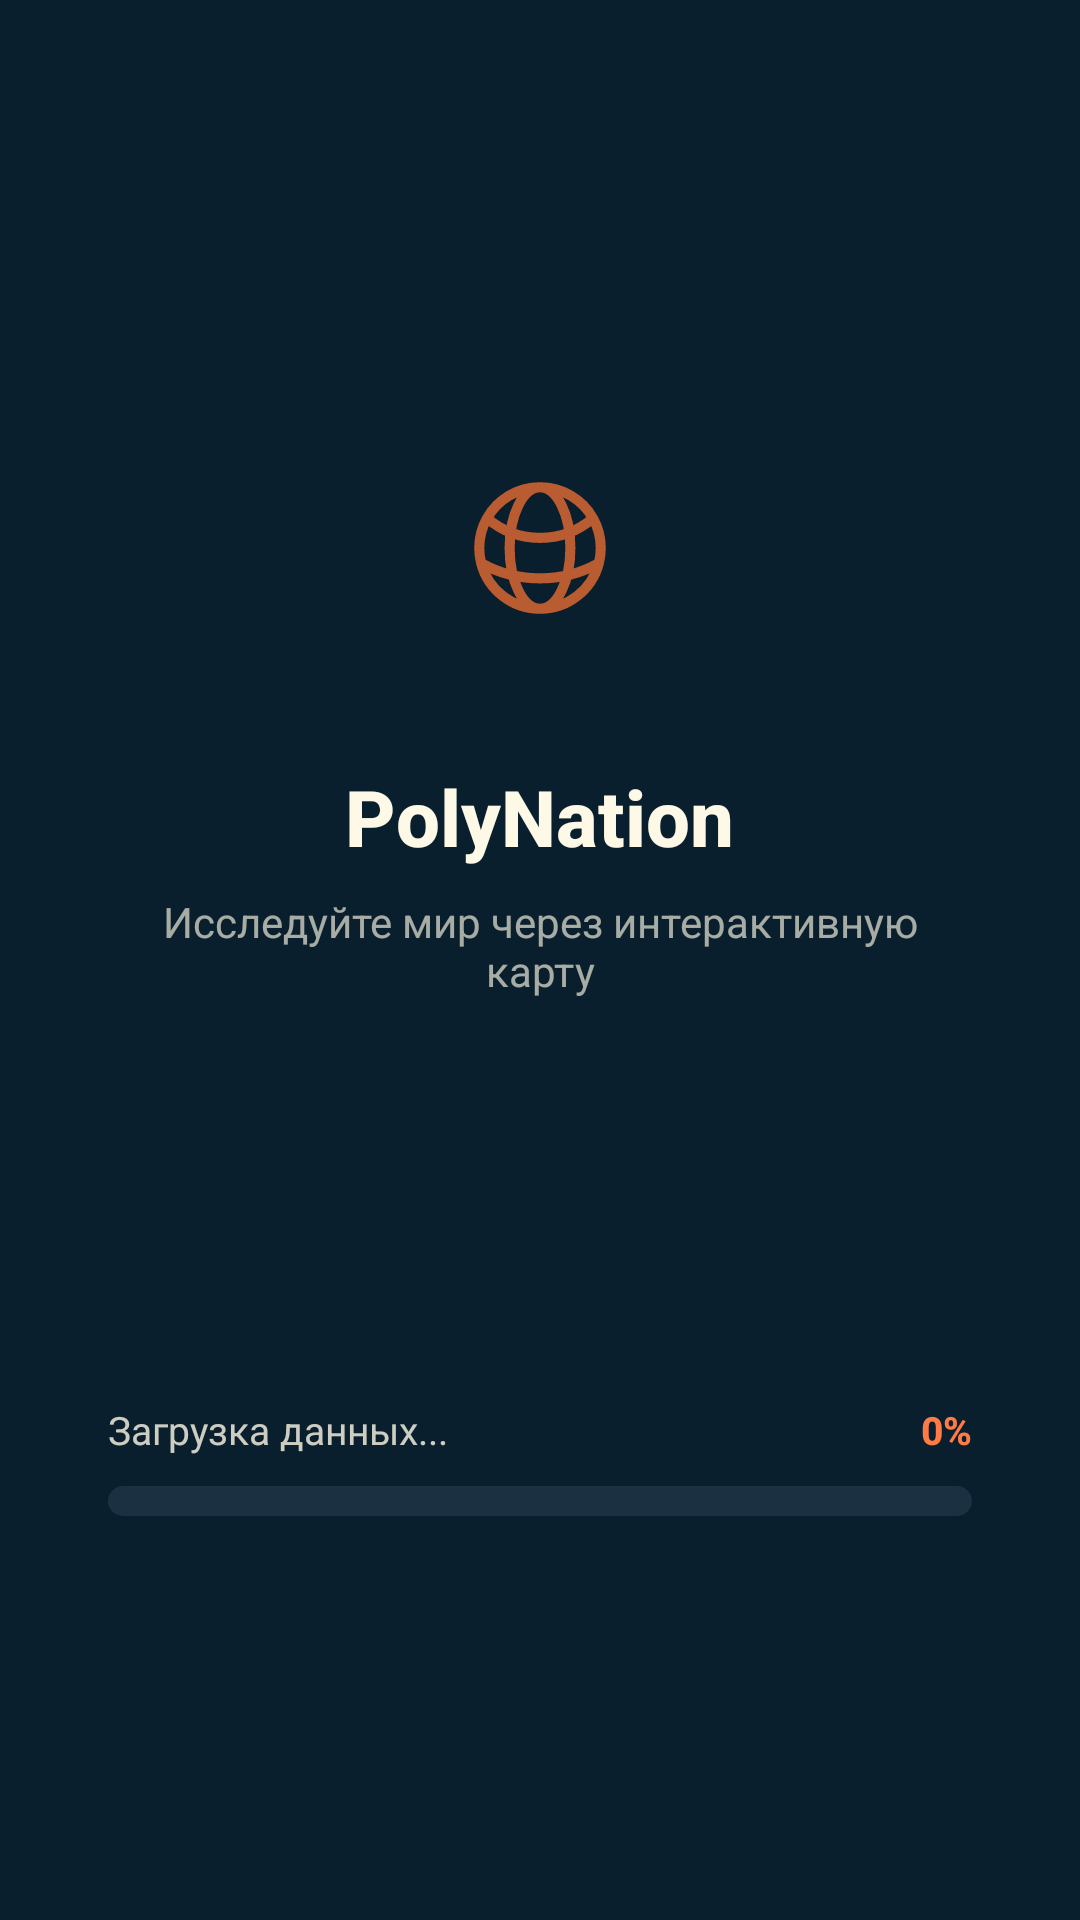

This screen was rendered from an Android layout file. Write that file and the resources it references.
<!-- AndroidManifest.xml: activity theme Theme.AppCompat.Light.NoActionBar -->
<!-- res/layout/activity_splash.xml -->
<?xml version="1.0" encoding="utf-8"?>
<LinearLayout xmlns:android="http://schemas.android.com/apk/res/android"
    android:layout_width="match_parent"
    android:layout_height="match_parent"
    android:orientation="vertical"
    android:gravity="center_horizontal"
    android:background="#0A1F2D"
    android:paddingStart="36dp"
    android:paddingEnd="36dp">

    <View
        android:layout_width="0dp"
        android:layout_height="0dp"
        android:layout_weight="1" />

    <FrameLayout
        android:layout_width="96dp"
        android:layout_height="96dp"
        android:layout_marginBottom="24dp">

        <View
            android:layout_width="96dp"
            android:layout_height="96dp"
            android:background="@drawable/bg_circle_dark" />

        <View
            android:layout_width="54dp"
            android:layout_height="54dp"
            android:layout_gravity="center"
            android:background="@drawable/ic_logo" />
    </FrameLayout>

    <TextView
        android:layout_width="wrap_content"
        android:layout_height="wrap_content"
        android:text="PolyNation"
        android:textSize="26sp"
        android:textStyle="bold"
        android:fontFamily="sans-serif-medium"
        android:textColor="#FEF9E7"
        android:layout_marginBottom="8dp" />

    <TextView
        android:layout_width="wrap_content"
        android:layout_height="wrap_content"
        android:text="Исследуйте мир через интерактивную карту"
        android:textSize="14sp"
        android:fontFamily="sans-serif"
        android:textColor="#FEF9E7"
        android:alpha="0.65"
        android:gravity="center" />

    <View
        android:layout_width="0dp"
        android:layout_height="0dp"
        android:layout_weight="1" />

    <LinearLayout
        android:layout_width="match_parent"
        android:layout_height="wrap_content"
        android:orientation="horizontal"
        android:gravity="center_vertical"
        android:layout_marginBottom="10dp">

        <TextView
            android:id="@+id/tv_loading_status"
            android:layout_width="0dp"
            android:layout_height="wrap_content"
            android:layout_weight="1"
            android:text="Загрузка данных..."
            android:textSize="13sp"
            android:fontFamily="sans-serif"
            android:textColor="#FEF9E7"
            android:alpha="0.8"
            android:maxLines="1"
            android:ellipsize="end" />

        <TextView
            android:id="@+id/tv_percent"
            android:layout_width="wrap_content"
            android:layout_height="wrap_content"
            android:text="0%"
            android:textSize="13sp"
            android:textStyle="bold"
            android:fontFamily="sans-serif-medium"
            android:textColor="#FF7A45"
            android:layout_marginStart="12dp" />
    </LinearLayout>

    <ProgressBar
        android:id="@+id/progress_bar"
        style="?android:attr/progressBarStyleHorizontal"
        android:layout_width="match_parent"
        android:layout_height="10dp"
        android:max="100"
        android:progress="0"
        android:indeterminate="false"
        android:progressDrawable="@drawable/progress_bar_horizontal" />

    <Button
        android:id="@+id/btn_retry"
        android:layout_width="wrap_content"
        android:layout_height="44dp"
        android:minWidth="160dp"
        android:text="Повторить"
        android:textSize="14sp"
        android:textAllCaps="false"
        android:background="@drawable/btn_primary_orange"
        android:textColor="#FEF9E7"
        android:visibility="gone"
        android:layout_marginTop="24dp" />

    <View
        android:layout_width="0dp"
        android:layout_height="0dp"
        android:layout_weight="1" />

</LinearLayout>
<!-- resources referenced by this layout -->
<resources>
  <!-- drawable bg_circle_dark (drawable) -->
  <?xml version="1.0" encoding="utf-8"?>
  <shape xmlns:android="http://schemas.android.com/apk/res/android">
      <solid android:color="#0A1F2D"/>
      <corners android:radius="100dp"/>
  </shape>
  <!-- drawable btn_primary_orange (drawable) -->
  <?xml version="1.0" encoding="utf-8"?>
  <shape xmlns:android="http://schemas.android.com/apk/res/android">
      <solid android:color="#BA5C32"/>
      <corners android:radius="8dp"/>
  </shape>
  <!-- drawable ic_logo (drawable) -->
  <vector xmlns:android="http://schemas.android.com/apk/res/android"
      android:width="24dp"
      android:height="24dp"
      android:viewportWidth="24"
      android:viewportHeight="24">
      <path
          android:strokeColor="#BA5C32"
          android:strokeWidth="1.5"
          android:strokeLineCap="round"
          android:strokeLineJoin="round"
          android:fillColor="@android:color/transparent"
          android:pathData="M12 21a9.004 9.004 0 0 0 8.716-6.747M12 21a9.004 9.004 0 0 1-8.716-6.747M12 21c2.485 0 4.5-4.03 4.5-9S14.485 3 12 3m0 18c-2.485 0-4.5-4.03-4.5-9S9.515 3 12 3m0 0a8.997 8.997 0 0 1 7.843 4.582M12 3a8.997 8.997 0 0 0-7.843 4.582m15.686 0A11.953 11.953 0 0 1 12 10.5c-2.998 0-5.74-1.1-7.843-2.918m15.686 0A8.959 8.959 0 0 1 21 12c0 .778-.099 1.533-.284 2.253m0 0A17.919 17.919 0 0 1 12 16.5c-3.162 0-6.133-.815-8.716-2.247m0 0A9.015 9.015 0 0 1 3 12c0-1.605.42-3.113 1.157-4.418" />
  </vector>
  <!-- drawable progress_bar_horizontal (drawable) -->
  <?xml version="1.0" encoding="utf-8"?>
  <layer-list xmlns:android="http://schemas.android.com/apk/res/android">
  
      <item android:id="@android:id/background">
          <shape android:shape="rectangle">
              <corners android:radius="6dp" />
              <solid android:color="#1B3142" />
          </shape>
      </item>
  
      <item android:id="@android:id/progress">
          <clip>
              <shape android:shape="rectangle">
                  <corners android:radius="6dp" />
                  <gradient
                      android:startColor="#BA5C32"
                      android:endColor="#FF7A45"
                      android:angle="0" />
              </shape>
          </clip>
      </item>
  
  </layer-list>
</resources>
